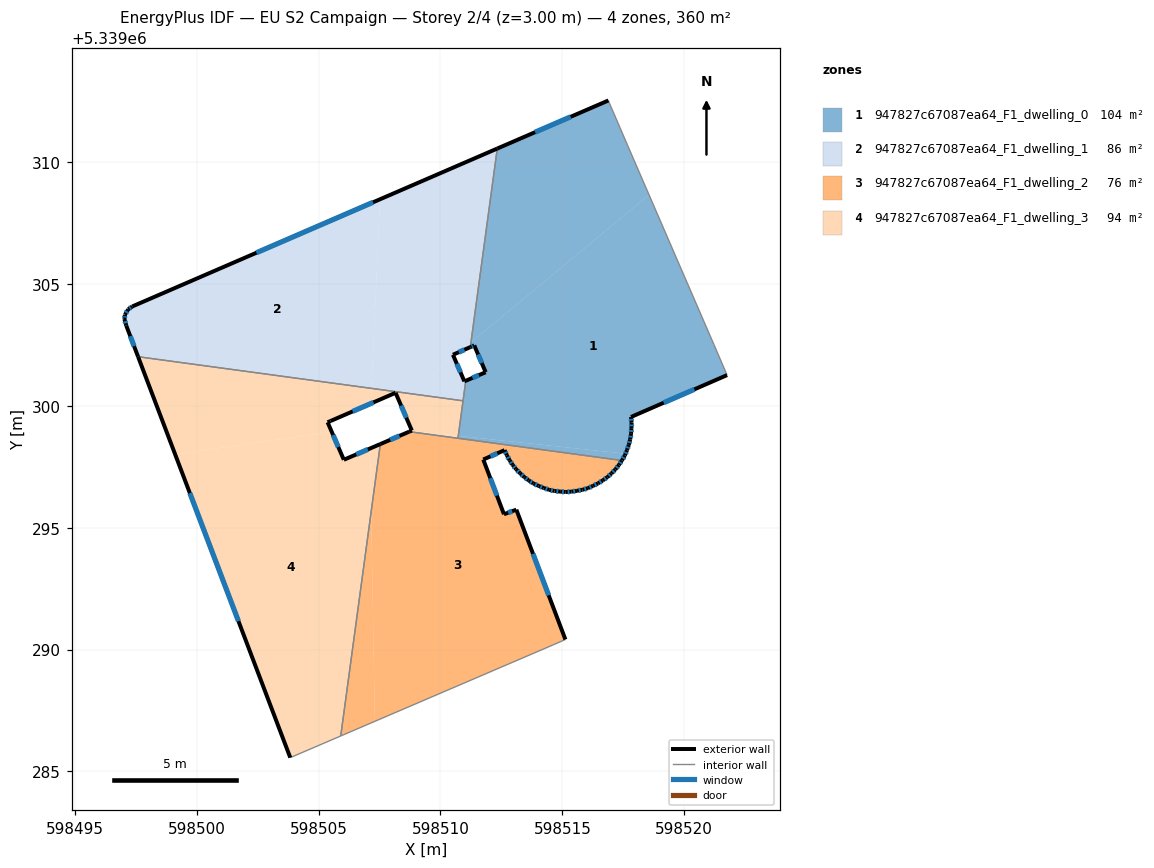
=== STOREY PLAN SPEC (per zone: floor XY polygon, exterior-wall plan segments, windows/doors) ===
zone 1: 947827c67087ea64_F1_dwelling_0  (104.0 m²)
  floor: (598518.55, 5339308.65) (598521.21, 5339302.52) (598521.76, 5339301.26) (598517.81, 5339299.54) (598517.84, 5339299.31) (598517.83, 5339299.08) (598517.82, 5339298.85) (598517.78, 5339298.62) (598517.72, 5339298.40) (598517.65, 5339298.18) (598517.59, 5339298.03) (598510.73, 5339298.77) (598511.04, 5339301.03) (598511.85, 5339301.38) (598511.39, 5339302.48) (598511.23, 5339302.41) (598511.25, 5339302.60)
  floor: (598516.92, 5339312.43) (598517.68, 5339310.67) (598518.55, 5339308.65) (598511.25, 5339302.60) (598512.33, 5339310.55) (598516.89, 5339312.52)
  floor: (598517.59, 5339298.03) (598517.56, 5339297.97) (598517.45, 5339297.76) (598517.44, 5339297.76) (598510.72, 5339298.67) (598510.73, 5339298.77)
  exterior wall: (598517.82, 5339298.85) – (598517.83, 5339299.08)  [0.2 m]
    window: (598517.82, 5339298.93) – (598517.83, 5339299.00)  [0.1 m²]
  exterior wall: (598517.78, 5339298.62) – (598517.82, 5339298.85)  [0.2 m]
    window: (598517.79, 5339298.70) – (598517.80, 5339298.77)  [0.1 m²]
  exterior wall: (598517.72, 5339298.40) – (598517.78, 5339298.62)  [0.2 m]
    window: (598517.74, 5339298.47) – (598517.76, 5339298.54)  [0.1 m²]
  exterior wall: (598517.65, 5339298.18) – (598517.72, 5339298.40)  [0.2 m]
    window: (598517.67, 5339298.25) – (598517.70, 5339298.32)  [0.1 m²]
  exterior wall: (598517.56, 5339297.97) – (598517.65, 5339298.18)  [0.2 m]
    window: (598517.59, 5339298.04) – (598517.62, 5339298.11)  [0.1 m²]
  exterior wall: (598517.45, 5339297.76) – (598517.56, 5339297.97)  [0.2 m]
    window: (598517.49, 5339297.83) – (598517.52, 5339297.90)  [0.1 m²]
  exterior wall: (598517.44, 5339297.76) – (598517.45, 5339297.76)  [0.0 m]
  exterior wall: (598511.85, 5339301.38) – (598511.04, 5339301.03)  [0.9 m]
    window: (598511.58, 5339301.26) – (598511.32, 5339301.14)  [0.3 m²]
  exterior wall: (598511.39, 5339302.48) – (598511.85, 5339301.38)  [1.2 m]
    window: (598511.54, 5339302.10) – (598511.69, 5339301.75)  [0.4 m²]
  exterior wall: (598511.22, 5339302.41) – (598511.39, 5339302.48)  [0.2 m]
    window: (598511.28, 5339302.43) – (598511.33, 5339302.45)  [0.1 m²]
  exterior wall: (598516.89, 5339312.52) – (598512.33, 5339310.55)  [5.0 m]
    window: (598515.34, 5339311.85) – (598513.88, 5339311.22)  [1.5 m²]
  exterior wall: (598517.81, 5339299.54) – (598521.76, 5339301.26)  [4.3 m]
    window: (598519.16, 5339300.12) – (598520.41, 5339300.67)  [1.3 m²]
  exterior wall: (598517.84, 5339299.31) – (598517.81, 5339299.54)  [0.2 m]
    window: (598517.83, 5339299.39) – (598517.82, 5339299.46)  [0.1 m²]
  exterior wall: (598517.83, 5339299.08) – (598517.84, 5339299.31)  [0.2 m]
    window: (598517.84, 5339299.16) – (598517.84, 5339299.23)  [0.1 m²]
  interior walls: 8
zone 2: 947827c67087ea64_F1_dwelling_1  (86.4 m²)
  floor: (598507.52, 5339308.47) (598507.17, 5339300.71) (598497.60, 5339302.01) (598497.11, 5339303.29) (598497.04, 5339303.56) (598497.06, 5339303.74) (598497.19, 5339303.95) (598497.36, 5339304.07)
  floor: (598510.55, 5339302.01) (598510.98, 5339301.00) (598511.04, 5339301.03) (598510.93, 5339300.20) (598508.72, 5339300.50)
  floor: (598511.25, 5339302.60) (598511.23, 5339302.41) (598510.79, 5339302.21)
  floor: (598512.33, 5339310.55) (598511.25, 5339302.60) (598510.79, 5339302.21) (598510.51, 5339302.09) (598510.55, 5339302.01) (598508.72, 5339300.50) (598507.17, 5339300.71) (598507.52, 5339308.47)
  exterior wall: (598497.04, 5339303.56) – (598497.11, 5339303.29)  [0.3 m]
    window: (598497.06, 5339303.47) – (598497.09, 5339303.38)  [0.1 m²]
  exterior wall: (598497.06, 5339303.74) – (598497.04, 5339303.56)  [0.2 m]
    window: (598497.05, 5339303.68) – (598497.04, 5339303.62)  [0.1 m²]
  exterior wall: (598497.19, 5339303.95) – (598497.06, 5339303.74)  [0.3 m]
    window: (598497.15, 5339303.88) – (598497.10, 5339303.81)  [0.1 m²]
  exterior wall: (598497.36, 5339304.07) – (598497.19, 5339303.95)  [0.2 m]
    window: (598497.30, 5339304.03) – (598497.25, 5339303.99)  [0.1 m²]
  exterior wall: (598512.33, 5339310.55) – (598497.36, 5339304.07)  [16.3 m]
    window: (598507.24, 5339308.35) – (598502.45, 5339306.28)  [5.0 m²]
  exterior wall: (598510.51, 5339302.09) – (598511.22, 5339302.41)  [0.8 m]
    window: (598510.75, 5339302.20) – (598510.98, 5339302.30)  [0.2 m²]
  exterior wall: (598510.98, 5339301.00) – (598510.51, 5339302.09)  [1.2 m]
    window: (598510.82, 5339301.37) – (598510.67, 5339301.72)  [0.4 m²]
  exterior wall: (598511.04, 5339301.03) – (598510.98, 5339301.00)  [0.1 m]
  exterior wall: (598497.11, 5339303.29) – (598497.60, 5339302.01)  [1.4 m]
    window: (598497.28, 5339302.85) – (598497.43, 5339302.45)  [0.4 m²]
  interior walls: 3
zone 3: 947827c67087ea64_F1_dwelling_2  (76.1 m²)
  floor: (598517.44, 5339297.76) (598517.32, 5339297.57) (598517.17, 5339297.39) (598517.02, 5339297.23) (598516.85, 5339297.07) (598516.66, 5339296.94) (598516.46, 5339296.82) (598516.25, 5339296.71) (598516.05, 5339296.62) (598515.83, 5339296.56) (598515.60, 5339296.51) (598515.37, 5339296.48) (598515.14, 5339296.46) (598514.91, 5339296.48) (598514.68, 5339296.51) (598514.46, 5339296.55) (598514.24, 5339296.63) (598514.03, 5339296.71) (598513.81, 5339296.81) (598513.62, 5339296.94) (598513.44, 5339297.07) (598513.27, 5339297.23) (598513.10, 5339297.40) (598512.96, 5339297.58) (598512.84, 5339297.76) (598512.72, 5339297.97) (598512.63, 5339298.18) (598511.76, 5339297.79) (598512.60, 5339295.55) (598513.11, 5339295.74) (598515.12, 5339290.41) (598514.63, 5339290.20) (598507.31, 5339287.06) (598507.16, 5339295.67) (598507.53, 5339298.43) (598508.72, 5339298.94)
  floor: (598507.16, 5339295.67) (598507.31, 5339287.06) (598505.91, 5339286.46)
  exterior wall: (598516.66, 5339296.94) – (598516.85, 5339297.07)  [0.2 m]
    window: (598516.72, 5339296.99) – (598516.78, 5339297.03)  [0.1 m²]
  exterior wall: (598516.46, 5339296.82) – (598516.66, 5339296.94)  [0.2 m]
    window: (598516.53, 5339296.86) – (598516.59, 5339296.90)  [0.1 m²]
  exterior wall: (598516.25, 5339296.71) – (598516.46, 5339296.82)  [0.2 m]
    window: (598516.33, 5339296.75) – (598516.39, 5339296.78)  [0.1 m²]
  exterior wall: (598516.05, 5339296.62) – (598516.25, 5339296.71)  [0.2 m]
    window: (598516.12, 5339296.65) – (598516.18, 5339296.68)  [0.1 m²]
  exterior wall: (598515.83, 5339296.56) – (598516.05, 5339296.62)  [0.2 m]
    window: (598515.90, 5339296.58) – (598515.97, 5339296.60)  [0.1 m²]
  exterior wall: (598515.60, 5339296.51) – (598515.83, 5339296.56)  [0.2 m]
    window: (598515.68, 5339296.53) – (598515.75, 5339296.54)  [0.1 m²]
  exterior wall: (598515.37, 5339296.48) – (598515.60, 5339296.51)  [0.2 m]
    window: (598515.45, 5339296.49) – (598515.52, 5339296.50)  [0.1 m²]
  exterior wall: (598515.14, 5339296.46) – (598515.37, 5339296.48)  [0.2 m]
    window: (598515.22, 5339296.47) – (598515.29, 5339296.47)  [0.1 m²]
  exterior wall: (598514.91, 5339296.48) – (598515.14, 5339296.46)  [0.2 m]
    window: (598514.99, 5339296.47) – (598515.06, 5339296.47)  [0.1 m²]
  exterior wall: (598514.68, 5339296.51) – (598514.91, 5339296.48)  [0.2 m]
    window: (598514.76, 5339296.50) – (598514.83, 5339296.49)  [0.1 m²]
  exterior wall: (598514.46, 5339296.55) – (598514.68, 5339296.51)  [0.2 m]
    window: (598514.53, 5339296.54) – (598514.60, 5339296.52)  [0.1 m²]
  exterior wall: (598514.24, 5339296.63) – (598514.46, 5339296.55)  [0.2 m]
    window: (598514.31, 5339296.60) – (598514.38, 5339296.58)  [0.1 m²]
  exterior wall: (598514.03, 5339296.71) – (598514.24, 5339296.63)  [0.2 m]
    window: (598514.10, 5339296.68) – (598514.16, 5339296.66)  [0.1 m²]
  exterior wall: (598513.81, 5339296.81) – (598514.03, 5339296.71)  [0.2 m]
    window: (598513.89, 5339296.78) – (598513.95, 5339296.75)  [0.1 m²]
  exterior wall: (598513.62, 5339296.94) – (598513.81, 5339296.81)  [0.2 m]
    window: (598513.69, 5339296.89) – (598513.75, 5339296.85)  [0.1 m²]
  exterior wall: (598513.44, 5339297.07) – (598513.62, 5339296.94)  [0.2 m]
    window: (598513.50, 5339297.03) – (598513.56, 5339296.98)  [0.1 m²]
  exterior wall: (598513.27, 5339297.23) – (598513.44, 5339297.07)  [0.2 m]
    window: (598513.32, 5339297.18) – (598513.38, 5339297.13)  [0.1 m²]
  exterior wall: (598513.10, 5339297.40) – (598513.27, 5339297.23)  [0.2 m]
    window: (598513.16, 5339297.34) – (598513.21, 5339297.29)  [0.1 m²]
  exterior wall: (598512.96, 5339297.58) – (598513.10, 5339297.40)  [0.2 m]
    window: (598513.01, 5339297.52) – (598513.05, 5339297.46)  [0.1 m²]
  exterior wall: (598512.84, 5339297.76) – (598512.96, 5339297.58)  [0.2 m]
    window: (598512.88, 5339297.70) – (598512.92, 5339297.64)  [0.1 m²]
  exterior wall: (598512.72, 5339297.97) – (598512.84, 5339297.76)  [0.2 m]
    window: (598512.76, 5339297.90) – (598512.80, 5339297.83)  [0.1 m²]
  exterior wall: (598512.63, 5339298.18) – (598512.72, 5339297.97)  [0.2 m]
    window: (598512.66, 5339298.11) – (598512.69, 5339298.04)  [0.1 m²]
  exterior wall: (598511.76, 5339297.79) – (598512.63, 5339298.18)  [1.0 m]
    window: (598512.05, 5339297.93) – (598512.33, 5339298.05)  [0.3 m²]
  exterior wall: (598512.60, 5339295.55) – (598511.76, 5339297.79)  [2.4 m]
    window: (598512.32, 5339296.31) – (598512.04, 5339297.03)  [0.7 m²]
  exterior wall: (598513.11, 5339295.74) – (598512.60, 5339295.55)  [0.5 m]
    window: (598512.94, 5339295.67) – (598512.78, 5339295.61)  [0.2 m²]
  exterior wall: (598515.12, 5339290.41) – (598513.11, 5339295.74)  [5.7 m]
    window: (598514.44, 5339292.23) – (598513.80, 5339293.93)  [1.7 m²]
  exterior wall: (598508.72, 5339298.94) – (598507.53, 5339298.43)  [1.3 m]
    window: (598508.32, 5339298.76) – (598507.94, 5339298.60)  [0.4 m²]
  exterior wall: (598517.32, 5339297.57) – (598517.44, 5339297.76)  [0.2 m]
    window: (598517.36, 5339297.63) – (598517.40, 5339297.69)  [0.1 m²]
  exterior wall: (598517.17, 5339297.39) – (598517.32, 5339297.57)  [0.2 m]
    window: (598517.22, 5339297.45) – (598517.27, 5339297.51)  [0.1 m²]
  exterior wall: (598517.02, 5339297.23) – (598517.17, 5339297.39)  [0.2 m]
    window: (598517.07, 5339297.28) – (598517.12, 5339297.33)  [0.1 m²]
  exterior wall: (598516.85, 5339297.07) – (598517.02, 5339297.23)  [0.2 m]
    window: (598516.90, 5339297.13) – (598516.96, 5339297.17)  [0.1 m²]
  interior walls: 5
zone 4: 947827c67087ea64_F1_dwelling_3  (93.7 m²)
  floor: (598507.12, 5339298.25) (598507.16, 5339295.67) (598505.91, 5339286.46) (598503.84, 5339285.57) (598499.12, 5339298.00) (598505.54, 5339298.93) (598506.04, 5339297.79)
  floor: (598507.17, 5339300.71) (598507.14, 5339300.09) (598505.37, 5339299.32) (598505.54, 5339298.93) (598499.12, 5339298.00) (598497.60, 5339302.01)
  floor: (598507.53, 5339298.43) (598507.16, 5339295.67) (598507.12, 5339298.25)
  floor: (598508.72, 5339300.50) (598508.32, 5339300.17) (598508.16, 5339300.53) (598507.14, 5339300.09) (598507.17, 5339300.71)
  floor: (598510.93, 5339300.20) (598510.73, 5339298.77) (598508.80, 5339298.97) (598508.83, 5339298.98) (598508.32, 5339300.17) (598508.72, 5339300.50)
  floor: (598510.73, 5339298.77) (598510.72, 5339298.67) (598508.72, 5339298.94) (598508.80, 5339298.97)
  exterior wall: (598508.83, 5339298.98) – (598508.72, 5339298.94)  [0.1 m]
  exterior wall: (598508.16, 5339300.53) – (598508.83, 5339298.98)  [1.7 m]
    window: (598508.39, 5339300.01) – (598508.60, 5339299.51)  [0.5 m²]
  exterior wall: (598505.49, 5339299.38) – (598508.16, 5339300.53)  [2.9 m]
    window: (598506.40, 5339299.77) – (598507.25, 5339300.14)  [0.9 m²]
  exterior wall: (598505.37, 5339299.32) – (598505.49, 5339299.38)  [0.1 m]
  exterior wall: (598506.04, 5339297.79) – (598505.37, 5339299.32)  [1.7 m]
    window: (598505.81, 5339298.31) – (598505.60, 5339298.80)  [0.5 m²]
  exterior wall: (598507.53, 5339298.43) – (598506.04, 5339297.79)  [1.6 m]
    window: (598507.02, 5339298.21) – (598506.55, 5339298.00)  [0.5 m²]
  exterior wall: (598497.60, 5339302.01) – (598503.84, 5339285.57)  [17.6 m]
    window: (598499.72, 5339296.42) – (598501.72, 5339291.16)  [5.4 m²]
  interior walls: 5

=== DERIVED (storey summary) ===
Building: EU S2 Campaign
Storey: 2 of 4  (floor level z = 3.00 m)
Storey gross floor area: 360.2 m²
Zones on this storey: 4
  - 947827c67087ea64_F1_dwelling_0: floor 104.0 m²; exterior wall 13.4 m (40.2 m²); 13 window(s) 4.1 m²; WWR 10.2%
  - 947827c67087ea64_F1_dwelling_1: floor 86.4 m²; exterior wall 20.6 m (61.9 m²); 8 window(s) 6.3 m²; WWR 10.2%
  - 947827c67087ea64_F1_dwelling_2: floor 76.1 m²; exterior wall 16.9 m (50.6 m²); 31 window(s) 5.2 m²; WWR 10.2%
  - 947827c67087ea64_F1_dwelling_3: floor 93.7 m²; exterior wall 25.7 m (77.2 m²); 5 window(s) 7.8 m²; WWR 10.1%
Zone adjacency (shared interzone walls):
  - 947827c67087ea64_F1_dwelling_0 ↔ 947827c67087ea64_F1_dwelling_1
  - 947827c67087ea64_F1_dwelling_0 ↔ 947827c67087ea64_F1_dwelling_2
  - 947827c67087ea64_F1_dwelling_0 ↔ 947827c67087ea64_F1_dwelling_3
  - 947827c67087ea64_F1_dwelling_1 ↔ 947827c67087ea64_F1_dwelling_3
  - 947827c67087ea64_F1_dwelling_2 ↔ 947827c67087ea64_F1_dwelling_3